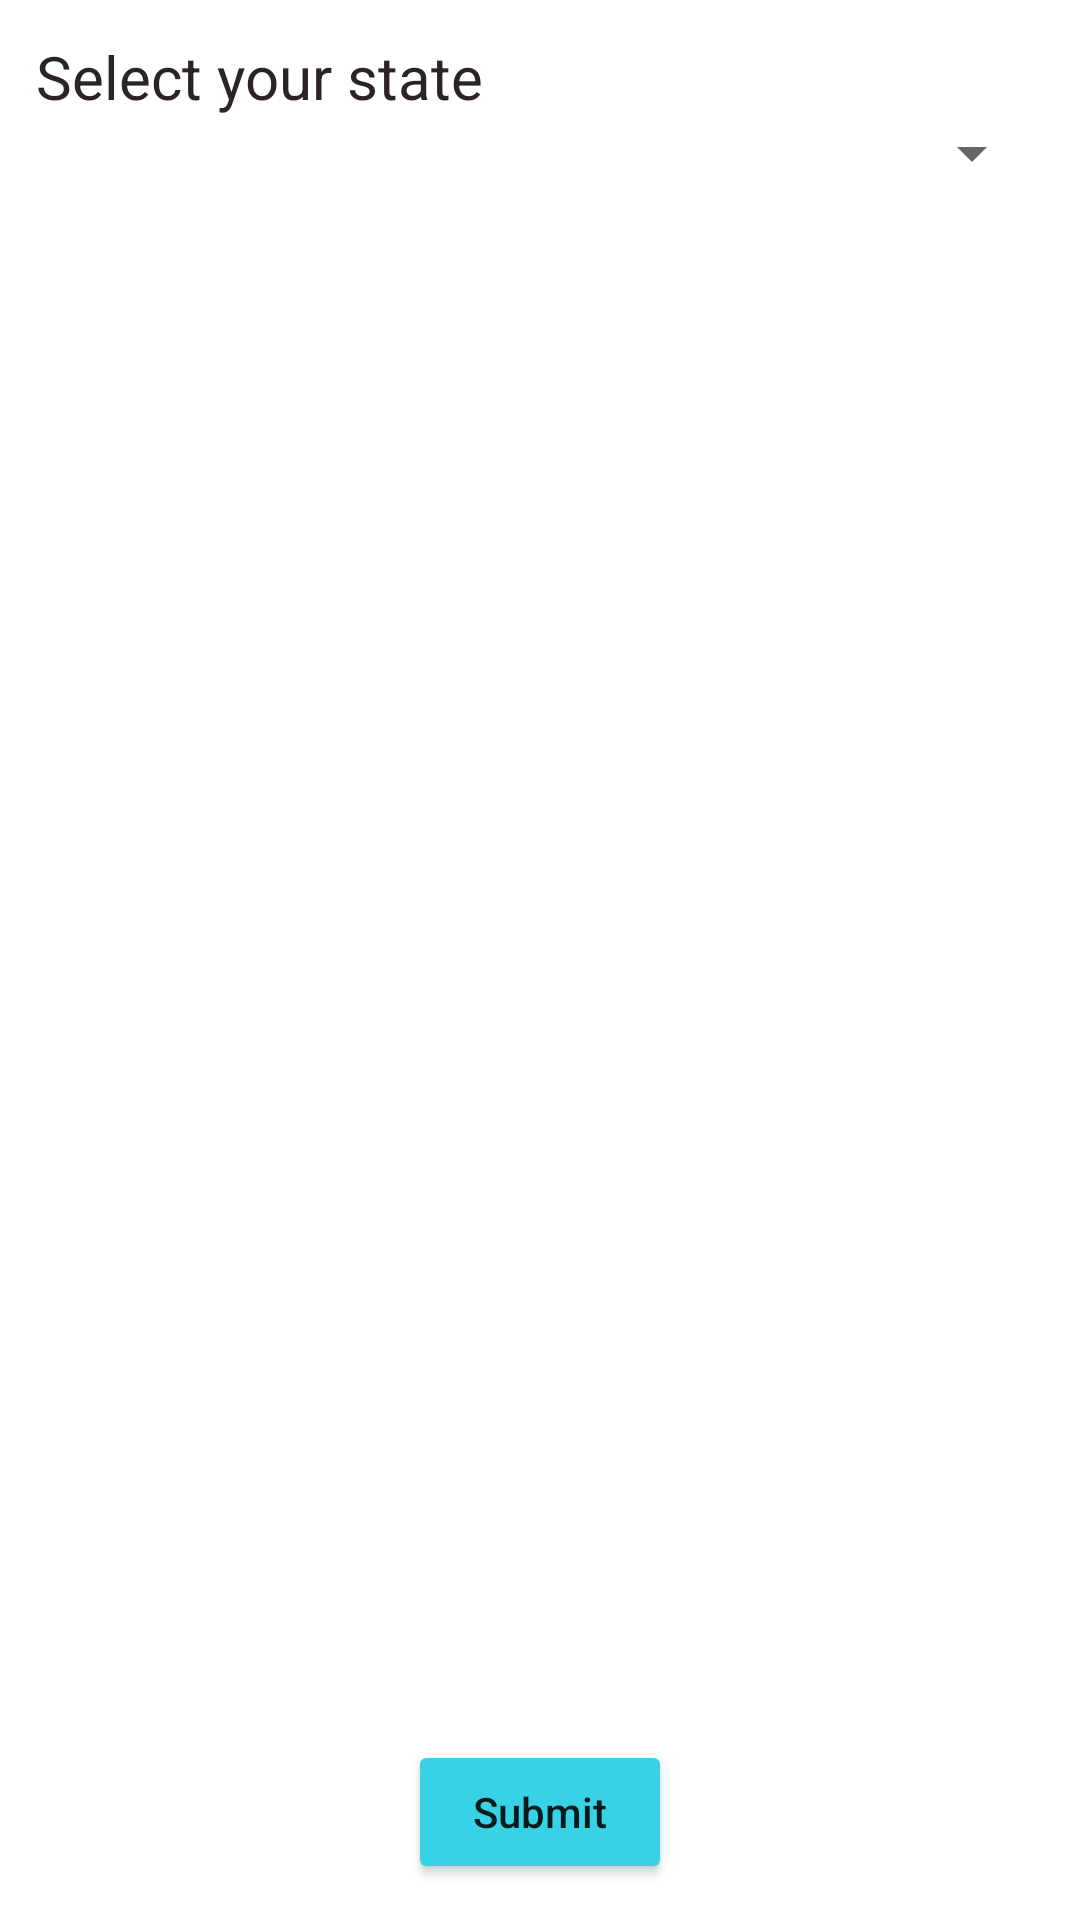

The Android layout XML behind this screen, and the referenced resources:
<!-- AndroidManifest.xml: application theme Theme.AdvanceComponents -->
<!-- res/layout/activity_location.xml -->
<?xml version="1.0" encoding="utf-8"?>
<LinearLayout xmlns:android="http://schemas.android.com/apk/res/android"
    xmlns:app="http://schemas.android.com/apk/res-auto"
    xmlns:tools="http://schemas.android.com/tools"
    android:layout_width="match_parent"
    android:layout_height="match_parent"
    android:gravity="center"
    android:orientation="vertical"
    android:padding="12dp"
    tools:context=".LocationActivity">

    <LinearLayout
        android:layout_width="match_parent"
        android:layout_height="match_parent"
        android:layout_weight="1"
        android:orientation="vertical">

        <TextView
            android:id="@+id/textView2"
            android:layout_width="match_parent"
            android:layout_height="wrap_content"
            android:text="Select your state"
            android:textColor="#2C2323"
            android:textSize="20sp" />

        <Spinner
            android:id="@+id/location_state_sp"
            android:layout_width="match_parent"
            android:layout_height="wrap_content" />

    </LinearLayout>

    <Button
        android:id="@+id/button2"
        android:layout_width="wrap_content"
        android:layout_height="wrap_content"
        android:backgroundTint="#38D2E6"
        android:text="Submit"
        android:textAllCaps="false" />

</LinearLayout>
<!-- resources referenced by this layout -->
<resources>
  <style name="Theme.AdvanceComponents" parent="Theme.MaterialComponents.DayNight.DarkActionBar">
          
          <item name="colorPrimary">@color/purple_500</item>
          <item name="colorPrimaryVariant">@color/purple_700</item>
          <item name="colorOnPrimary">@color/white</item>
          
          <item name="colorSecondary">@color/teal_200</item>
          <item name="colorSecondaryVariant">@color/teal_700</item>
          <item name="colorOnSecondary">@color/black</item>
          
          <item name="android:statusBarColor" tools:targetApi="l">?attr/colorPrimaryVariant</item>
          
      </style>
  <!-- not gathered from this repository: default colours our renderer supplied (Android Studio template values) -->
  <color name="purple_500">#FF6200EE</color>
  <color name="purple_700">#FF3700B3</color>
  <color name="teal_200">#FF03DAC5</color>
  <color name="teal_700">#FF018786</color>
  <color name="black">#FF000000</color>
  <color name="white">#FFFFFFFF</color>
</resources>
